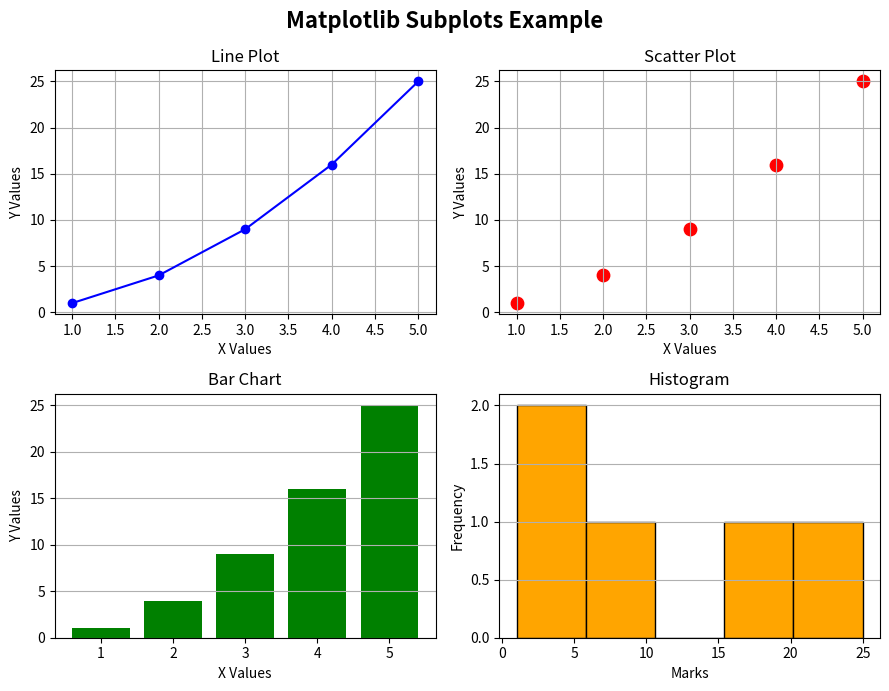

Write Python code to recreate this figure.
import numpy as np
import matplotlib.pyplot as plt

# Data
x = np.array([1, 2, 3, 4, 5])
y = np.array([1, 4, 9, 16, 25])

# Create a 2x2 subplot
figure, axes = plt.subplots(2, 2, figsize=(9,7))

# Top-left: Line Plot
axes[0, 0].plot(x, y, marker='o', color='blue')
axes[0, 0].set_title("Line Plot")
axes[0, 0].set_xlabel("X Values")
axes[0, 0].set_ylabel("Y Values")
axes[0, 0].grid(True)

# Top-right: Scatter Plot
axes[0, 1].scatter(x, y, color='red', s=80)
axes[0, 1].set_title("Scatter Plot")
axes[0, 1].set_xlabel("X Values")
axes[0, 1].set_ylabel("Y Values")
axes[0, 1].grid(True)

# Bottom-left: Bar Chart
axes[1, 0].bar(x, y, color='green')
axes[1, 0].set_title("Bar Chart")
axes[1, 0].set_xlabel("X Values")
axes[1, 0].set_ylabel("Y Values")
axes[1, 0].grid(axis='y')

# Bottom-right: Histogram
axes[1, 1].hist(y, bins=5, color='orange', edgecolor='black')
axes[1, 1].set_title("Histogram")
axes[1, 1].set_xlabel("Marks")
axes[1, 1].set_ylabel("Frequency")
axes[1, 1].grid(axis='y')

# Main title
figure.suptitle("Matplotlib Subplots Example", fontsize=16, fontweight='bold')

# Adjust spacing
plt.tight_layout()

# Display the figure
plt.show()  
